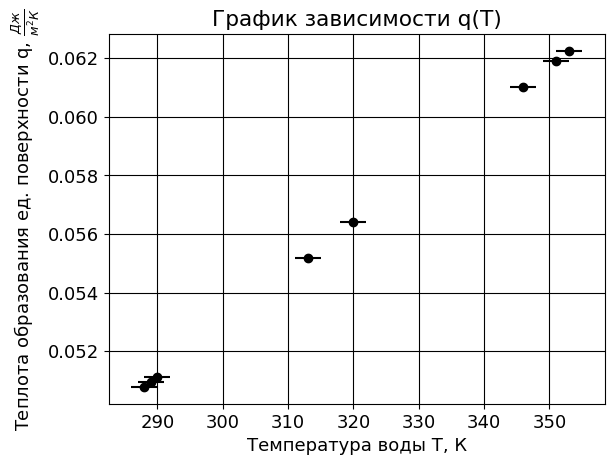

Python code for this plot: (Note: this script raises an exception after producing the figure.)
# -*- coding: utf-8 -*-
import scipy.constants as c
import math as m
import matplotlib.pyplot as plt
import numpy as np

from matplotlib import rc
font = {'family': 'Droid Sans',
        'weight': 'normal',
        'size': 13}
rc('font', **font)

T = [288, 289, 290, 353, 351, 346, 320, 313]
F = [0.064, 0.065, 0.064, 0.06, 0.0605, 0.0605, 0.063, 0.063]
F = [i - 0.034 for i in F]
k = 0.911
D = 65*10**(-3)
sigma = [f/(2*k*c.pi*D) for f in F]

fit, err, _, _, _ = np.polyfit(T, sigma, 1, full=True)
K, b = fit

q = [-t*K for t in T]
q_err = [( (K*2)**2 + (err*T[i])**2 )**0.5 for i in range(0, len(T))]

plt.scatter(T, q, color='k', s=25, marker="o")
plt.xlabel(u'Температура воды T, К')
plt.ylabel(u'Теплота образования ед. поверхности q, $\\frac{Дж}{м^2К}$')
plt.title(u'График зависимости q(Т)')
plt.grid(color='k', linestyle='-')
plt.errorbar(T, q, xerr=2, yerr=q_err, color='k', fmt='o')
plt.show()